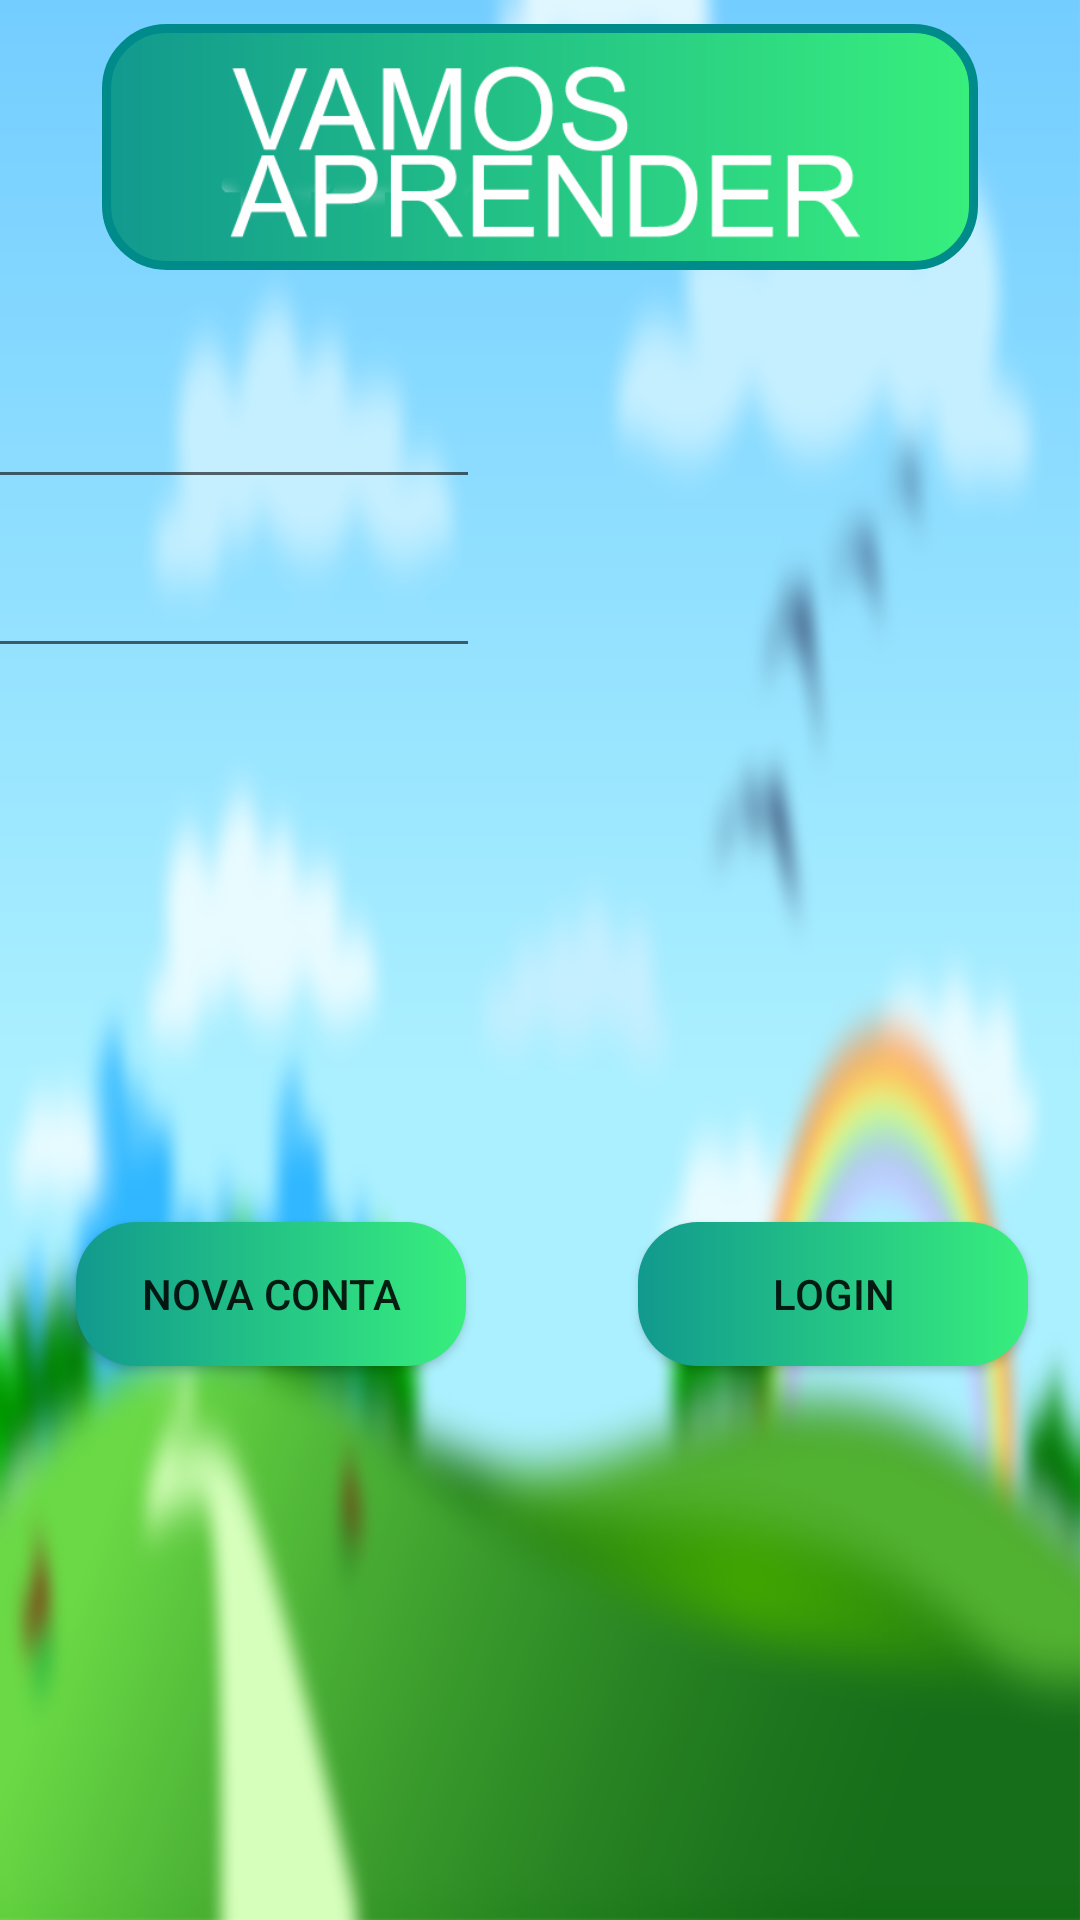

Android layout source for this screen:
<!-- AndroidManifest.xml: application theme NoActionbar -->
<!-- res/layout/activity_login.xml -->
<?xml version="1.0" encoding="utf-8"?>
<android.support.constraint.ConstraintLayout xmlns:android="http://schemas.android.com/apk/res/android"
    xmlns:app="http://schemas.android.com/apk/res-auto"
    xmlns:tools="http://schemas.android.com/tools"
    android:layout_width="match_parent"
    android:layout_height="match_parent"
    android:background="@mipmap/back_login_blur_screen"
    tools:context=".app.activity.LoginActivity">

    <Button
        android:id="@+id/BotaoNovoUsuarioId"
        style="@style/ButtonMainScreen"
        android:layout_width="130dp"
        android:layout_height="wrap_content"
        android:layout_marginBottom="8dp"
        android:layout_marginLeft="8dp"
        android:layout_marginStart="8dp"
        android:layout_marginTop="8dp"
        android:text="Nova Conta"
        app:layout_constraintBottom_toBottomOf="parent"
        app:layout_constraintEnd_toStartOf="@+id/loginId"
        app:layout_constraintStart_toStartOf="parent"
        app:layout_constraintTop_toBottomOf="@+id/passwordId" />

    <ImageView
        android:id="@+id/imageView3"
        style="@style/Logo"
        android:layout_width="292dp"
        android:layout_height="82dp"
        android:layout_marginEnd="8dp"
        android:layout_marginLeft="8dp"
        android:layout_marginRight="8dp"
        android:layout_marginStart="8dp"
        android:layout_marginTop="8dp"
        app:layout_constraintEnd_toEndOf="parent"
        app:layout_constraintStart_toStartOf="parent"
        app:layout_constraintTop_toTopOf="parent"
        app:srcCompat="@drawable/logo_2" />

    <TextView
        android:id="@+id/nomeUsuario"
        android:layout_width="wrap_content"
        android:layout_height="wrap_content"
        android:layout_marginEnd="8dp"
        android:layout_marginLeft="50dp"
        android:layout_marginRight="8dp"
        android:layout_marginStart="50dp"
        android:layout_marginTop="50dp"
        android:text="Login"
        android:textSize="18sp"
        app:layout_constraintEnd_toStartOf="@+id/userNameId"
        app:layout_constraintStart_toStartOf="parent"
        app:layout_constraintTop_toBottomOf="@+id/imageView3" />

    <TextView
        android:id="@+id/senha"
        android:layout_width="wrap_content"
        android:layout_height="wrap_content"
        android:layout_marginEnd="8dp"
        android:layout_marginLeft="50dp"
        android:layout_marginRight="8dp"
        android:layout_marginStart="50dp"
        android:layout_marginTop="35dp"
        android:text="Senha"
        android:textSize="18sp"
        app:layout_constraintEnd_toStartOf="@+id/passwordId"
        app:layout_constraintStart_toStartOf="parent"
        app:layout_constraintTop_toBottomOf="@+id/nomeUsuario" />

    <EditText
        android:id="@+id/passwordId"
        android:layout_width="wrap_content"
        android:layout_height="wrap_content"
        android:layout_marginEnd="200dp"
        android:layout_marginRight="200dp"
        android:layout_marginTop="15dp"
        android:ems="10"
        android:inputType="textPassword"
        android:imeOptions="flagNoExtractUi"
        app:layout_constraintEnd_toEndOf="parent"
        app:layout_constraintTop_toBottomOf="@+id/userNameId" />

    <EditText
        android:id="@+id/userNameId"
        android:layout_width="wrap_content"
        android:layout_height="wrap_content"
        android:layout_marginEnd="200dp"
        android:layout_marginRight="200dp"
        android:layout_marginTop="35dp"
        android:ems="10"
        android:inputType="text"
        android:imeOptions="flagNoExtractUi"
        app:layout_constraintEnd_toEndOf="parent"
        app:layout_constraintTop_toBottomOf="@+id/imageView3" />

    <Button
        android:id="@+id/loginId"
        style="@style/ButtonMainScreen"
        android:layout_width="130dp"
        android:layout_height="48dp"
        android:layout_marginBottom="8dp"
        android:layout_marginLeft="40dp"
        android:layout_marginStart="40dp"
        android:layout_marginTop="8dp"
        android:text="Login"
        app:layout_constraintBottom_toBottomOf="parent"
        app:layout_constraintEnd_toEndOf="parent"
        app:layout_constraintStart_toEndOf="@+id/BotaoNovoUsuarioId"
        app:layout_constraintTop_toBottomOf="@+id/passwordId" />

</android.support.constraint.ConstraintLayout>
<!-- resources referenced by this layout -->
<resources>
  <!-- drawable logo_2: png bitmap (drawable-v24, 20503 bytes) -->
  <!-- mipmap back_login_blur_screen: png bitmap (mipmap-xxxhdpi, 625551 bytes) -->
  <style name="ButtonMainScreen">
          <item name="android:layout_width">170dp</item>
          <item name="android:layout_height">60dp</item>
          <item name="android:layout_marginBottom">20dp</item>
          <item name="android:background">@drawable/buttons_main_screen</item>
      </style>
  <style name="Logo">
          <item name="android:background">@drawable/logo_style</item>
      </style>
  <style name="NoActionbar" parent="Theme.AppCompat.Light.NoActionBar">
          
          <item name="colorPrimary">@color/colorPrimary</item>
          <item name="colorPrimaryDark">@color/colorPrimaryDark</item>
          <item name="colorAccent">@color/colorAccent</item>
      </style>
  <!-- drawable buttons_main_screen (drawable) -->
  <?xml version="1.0" encoding="utf-8"?>
  <shape xmlns:android="http://schemas.android.com/apk/res/android"
      android:shape="rectangle">
      <corners android:radius="20dp" />
      <gradient
          android:endColor="#38ef7d"
          android:startColor="#11998e" />
  </shape>
  <!-- drawable logo_style (drawable) -->
  <?xml version="1.0" encoding="utf-8"?>
  <shape xmlns:android="http://schemas.android.com/apk/res/android"
      android:shape="rectangle">
      <corners android:radius="20dp" />
      <gradient
          android:endColor="#38ef7d"
          android:startColor="#11998e" />
      <stroke
          android:color="#008B8B"
          android:width="3dp" />
      <padding android:bottom="10dp"
          android:left="10dp"
          android:right="10dp"
          android:top="10dp"/>
  </shape>
  <color name="colorPrimary">#3F51B5</color>
  <color name="colorPrimaryDark">#303F9F</color>
  <color name="colorAccent">#ff4081</color>
</resources>
